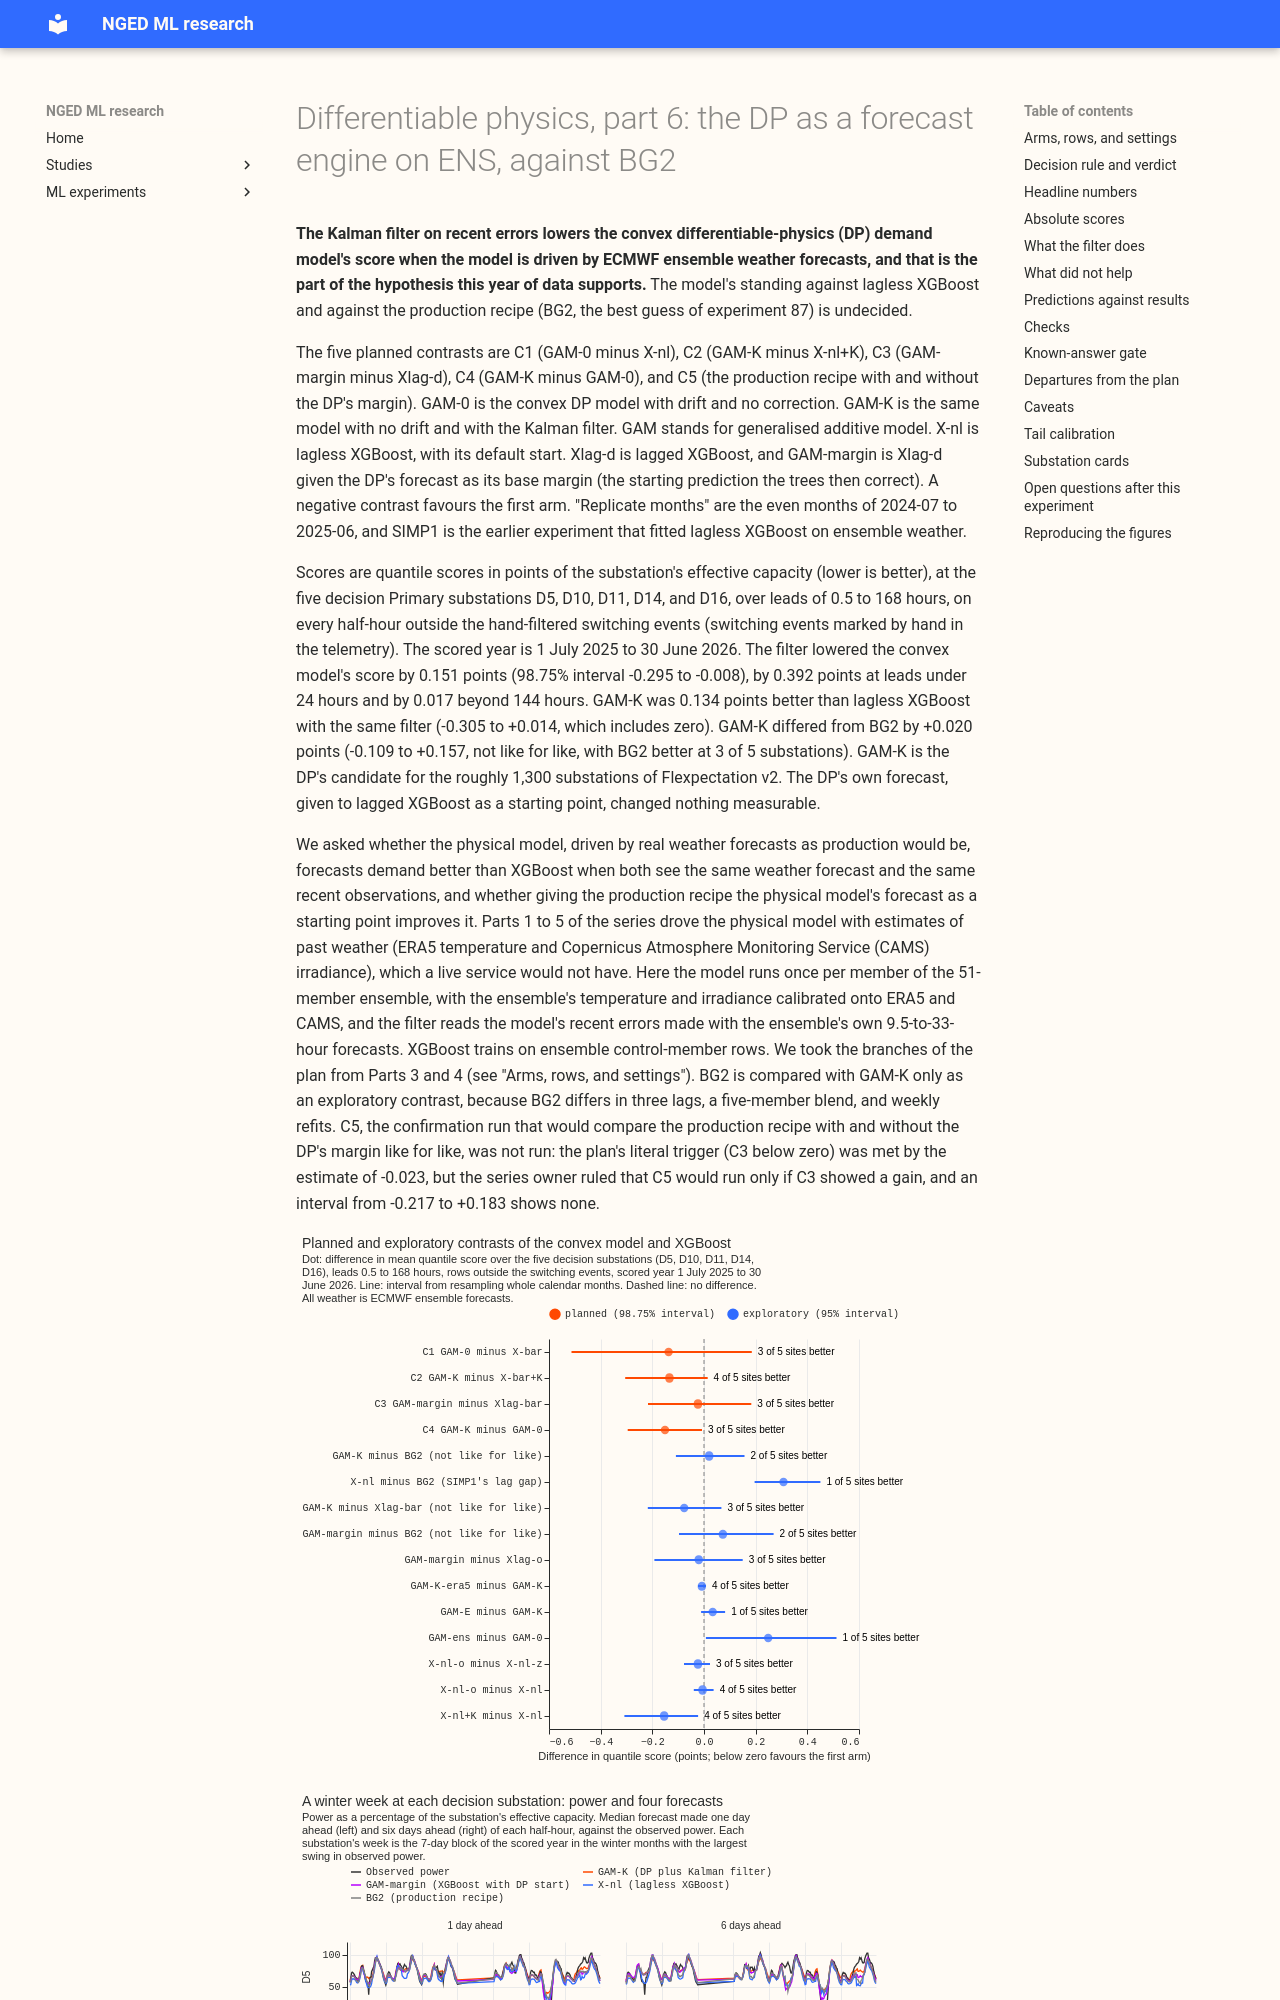

repository: openclimatefix/nged-ml-research · page: ml-experiments/00111-differentiable-physics-6-ens-forecast-engine-against-bg2/result/index.html · generator: mkdocs

---
id: "00111"
slug: differentiable-physics-6-ens-forecast-engine-against-bg2
title: "Differentiable physics, part 6: the DP as a forecast engine on ENS, against BG2"
part: 6
theme: differentiable-physics-forecast-engine
also_relevant_to: [production-reference-and-best-guess, lagged-power-and-error-correction, weather-products-and-blending]
status: done
size: >-
  complex for the module changes (the ensemble weather layer, the calibration, the DP run per
  ensemble member, the filter on ensemble residuals, and forward-chained margins, all in
  packages/studies, reviewed and merged in PR 1388); medium for the experiment scripts. Stored:
  private files under data/ml-experiments/00111-differentiable-physics-6-ens-forecast-engine-against-bg2/
  only. Serving path: not touched. Degradation rule: not touched. Designs: more than one is
  defensible (the calibration, the filter's residuals, the margin), and the plan pre-registered one
  of each. Callers: the experiment's scripts only.
hypothesis: >-
  Driven by ECMWF ENS forecasts, the convex DP demand model forecasts Primary demand up to 7 days
  ahead better than lagless XGBoost given the same recent-level correction, and, used as the base
  margin of the BG2 recipe's lagged XGBoost, makes the production recipe better like for like.
prediction: see "Predictions against results"
decision_rule: see "Decision rule and verdict"
benchmark: >-
  Lagless XGBoost on ENS (SIMP1's no-lag monthly refits, with and without the same Kalman filter,
  with a zero start and with experiment 64's solar offset); the lagged XGBoost member with its
  default start, a zero start, and the offset start; BG2 as stored (experiment 87); climatology;
  manual_heuristic
row_set_id: >-
  fold_a_daily_gap_v1 (the 292 daily ENS runs of experiment 87) at the five decision substations
  D5, D10, D11, D14, and D16 (D9 scored beside them); replicate on the even months of 2024-07 to
  2025-06
metric: >-
  Quantile score (twice the mean pinball loss over experiment 87's 11 quantiles) in points of
  effective capacity, on rows outside the hand-filtered switching events at the scored site, over
  leads 0.5 to 168 hours from the 09:00 UTC power_fcst_init_time
verdict: partly supported
best_arm: >-
  GAM-K (convex model plus Kalman filter), 2.800 points at the five decision substations against
  2.780 for BG2 on the same rows
headline: >-
  The Kalman filter on recent errors lowered the convex model's score by 0.151 points (98.75%
  interval -0.295 to -0.008; -0.392 at leads under 24 hours), which is the supported part. The
  convex model with the filter scored 0.134 points better than lagless XGBoost given the same
  filter (-0.305 to +0.014, undecided) and not distinguishably different from BG2 (+0.020, -0.109
  to +0.157, not like for like); the DP's forecast as XGBoost's starting point changed nothing
  measurable (-0.023, -0.217 to +0.183).
lessons:
  - >-
    The filter on recent errors lowers the convex model's score (C4 -0.151, and -0.392 under 24
    hours) and survives ensemble weather. For lagless XGBoost it lowers the pooled score by the
    about the same pooled amount (-0.154), but almost all of that gain sits at one substation
    (D14), and the two model families gain in different seasons.
  - >-
    The convex model's edge over XGBoost is small and not stable: C1 reversed sign in February,
    April, and June 2025, but that may be the season (C1 is +0.215 from April to October in the
    scored year), not the length of XGBoost's history.
  - >-
    The plan's GPU estimate for the XGBoost arms was about 20 times too low, so the margin arms ran
    monthly, not weekly. The production-setting comparison with BG2 (C5) was not run, because C3
    showed no gain and the budget was short.
production_status: candidate
adopted_in: none
date: 2026-10-20
pr: 1394
take_home_message: >-
  Driven by real ensemble weather forecasts, the physics-based demand model with a filter on its
  recent errors (GAM-K) scored 2.80 points against 2.78 for the production recipe (BG2) at five
  Primary substat
